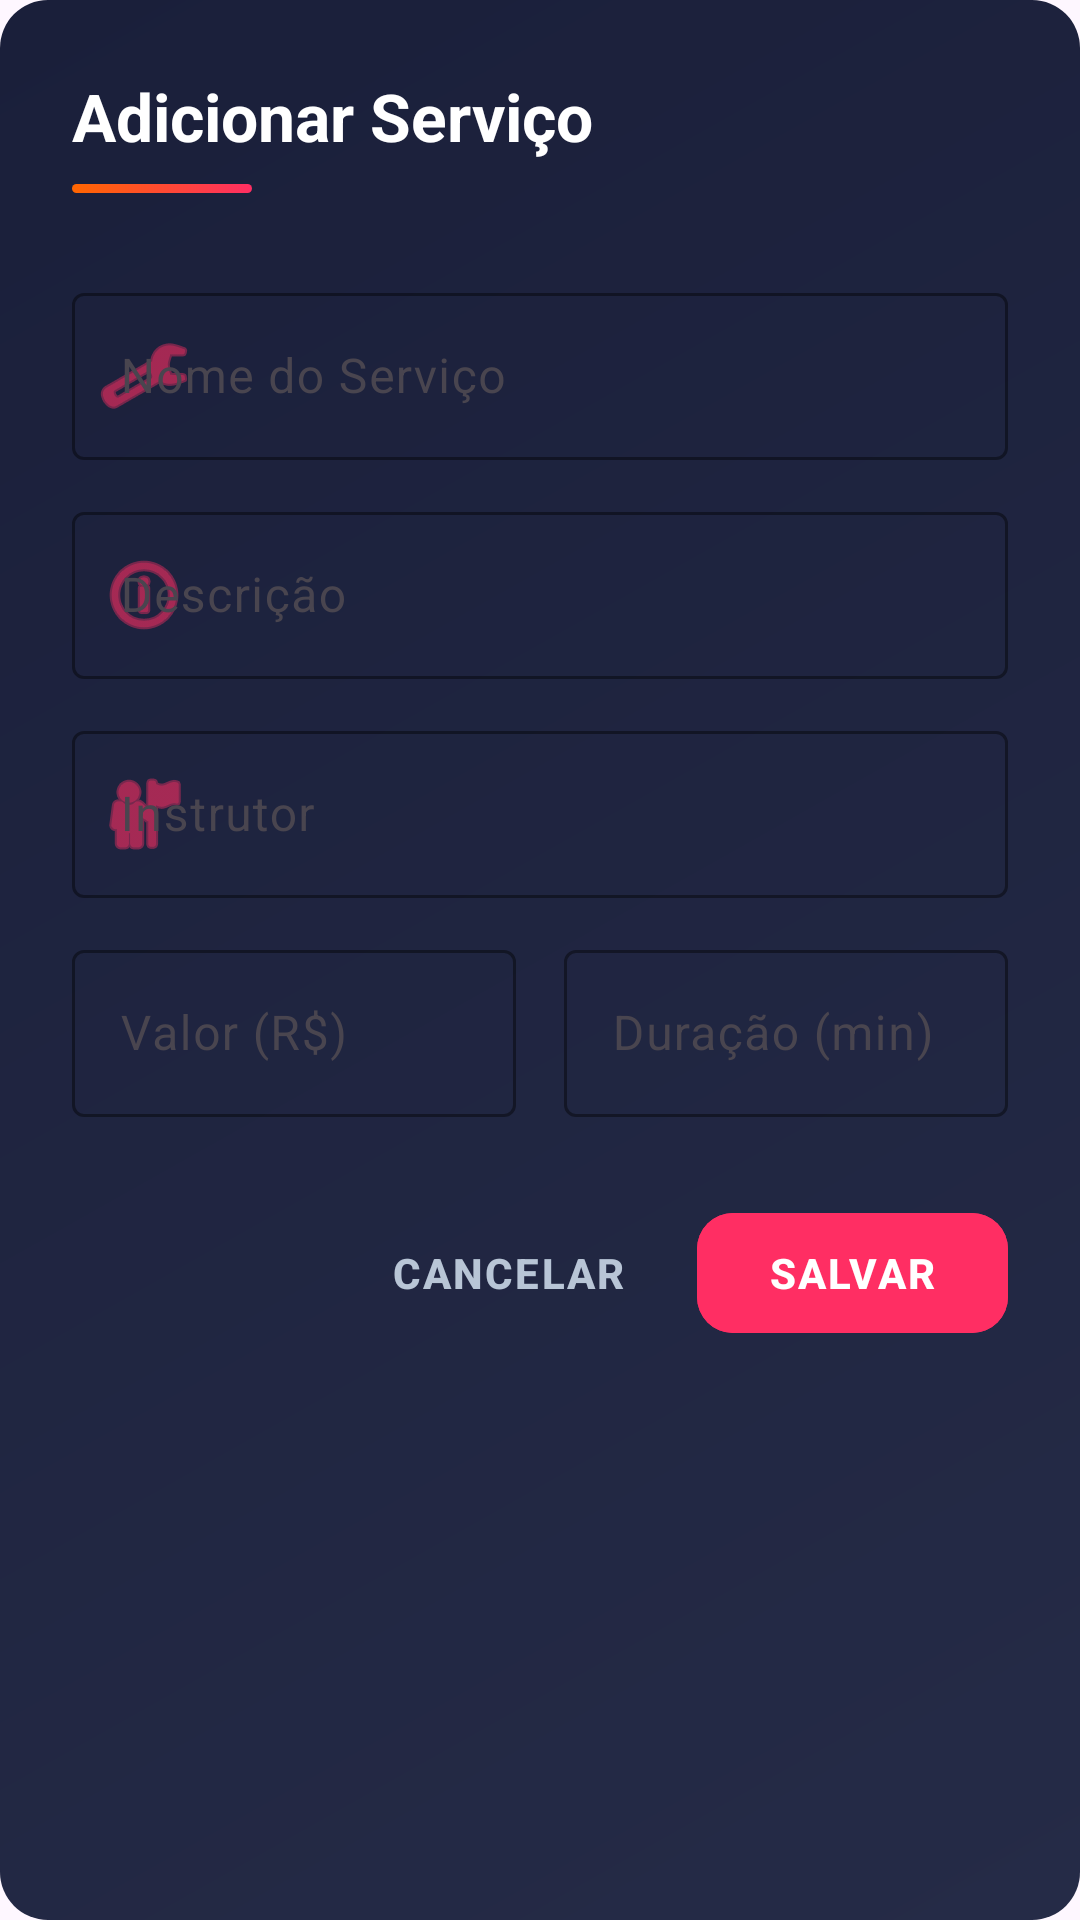

The Android layout XML behind this screen, and the referenced resources:
<!-- AndroidManifest.xml: application theme Theme.Material3.Light.NoActionBar -->
<!-- res/layout/dialog_servico.xml -->
<?xml version="1.0" encoding="utf-8"?>
<LinearLayout xmlns:android="http://schemas.android.com/apk/res/android"
    xmlns:app="http://schemas.android.com/apk/res-auto"
    android:layout_width="match_parent"
    android:layout_height="wrap_content"
    android:background="@drawable/gradient_card"
    android:orientation="vertical"
    android:padding="24dp">

    
    <LinearLayout
        android:layout_width="match_parent"
        android:layout_height="wrap_content"
        android:orientation="vertical">

        <TextView
            android:id="@+id/tvTituloDialog"
            android:layout_width="wrap_content"
            android:layout_height="wrap_content"
            android:text="Adicionar Serviço"
            android:textColor="@color/text_primary"
            android:textSize="22sp"
            android:textStyle="bold" />

        <View
            android:layout_width="60dp"
            android:layout_height="3dp"
            android:layout_marginTop="8dp"
            android:layout_marginBottom="20dp"
            android:background="@drawable/gradient_neon_pink" />

    </LinearLayout>

    
    <com.google.android.material.textfield.TextInputLayout
        android:layout_width="match_parent"
        android:layout_height="wrap_content"
        android:layout_marginTop="8dp"
        android:hint="Nome do Serviço"
        app:boxStrokeColor="@color/secondary"
        app:hintTextColor="@color/secondary"
        app:startIconDrawable="@android:drawable/ic_menu_preferences"
        app:startIconTint="@color/secondary"
        style="@style/Widget.Material3.TextInputLayout.OutlinedBox">

        <com.google.android.material.textfield.TextInputEditText
            android:id="@+id/etNomeServico"
            android:layout_width="match_parent"
            android:layout_height="wrap_content"
            android:inputType="textCapWords"
            android:textColor="@color/text_primary"
            android:textColorHint="@color/text_hint" />
    </com.google.android.material.textfield.TextInputLayout>

    
    <com.google.android.material.textfield.TextInputLayout
        android:layout_width="match_parent"
        android:layout_height="wrap_content"
        android:layout_marginTop="12dp"
        android:hint="Descrição"
        app:boxStrokeColor="@color/secondary"
        app:hintTextColor="@color/secondary"
        app:startIconDrawable="@android:drawable/ic_menu_info_details"
        app:startIconTint="@color/secondary"
        style="@style/Widget.Material3.TextInputLayout.OutlinedBox">

        <com.google.android.material.textfield.TextInputEditText
            android:id="@+id/etDescricaoServico"
            android:layout_width="match_parent"
            android:layout_height="wrap_content"
            android:inputType="textCapSentences"
            android:maxLines="3"
            android:textColor="@color/text_primary"
            android:textColorHint="@color/text_hint" />
    </com.google.android.material.textfield.TextInputLayout>

    
    <com.google.android.material.textfield.TextInputLayout
        android:layout_width="match_parent"
        android:layout_height="wrap_content"
        android:layout_marginTop="12dp"
        android:hint="Instrutor"
        app:boxStrokeColor="@color/secondary"
        app:hintTextColor="@color/secondary"
        app:startIconDrawable="@android:drawable/ic_menu_myplaces"
        app:startIconTint="@color/secondary"
        style="@style/Widget.Material3.TextInputLayout.OutlinedBox">

        <com.google.android.material.textfield.TextInputEditText
            android:id="@+id/etInstrutorServico"
            android:layout_width="match_parent"
            android:layout_height="wrap_content"
            android:inputType="textCapWords"
            android:textColor="@color/text_primary"
            android:textColorHint="@color/text_hint" />
    </com.google.android.material.textfield.TextInputLayout>

    
    <LinearLayout
        android:layout_width="match_parent"
        android:layout_height="wrap_content"
        android:layout_marginTop="12dp"
        android:orientation="horizontal">

        
        <com.google.android.material.textfield.TextInputLayout
            android:layout_width="0dp"
            android:layout_height="wrap_content"
            android:layout_marginEnd="8dp"
            android:layout_weight="1"
            android:hint="Valor (R$)"
            app:boxStrokeColor="@color/secondary_light"
            app:hintTextColor="@color/secondary_light"
            app:prefixText="R$ "
            app:prefixTextColor="@color/secondary_light"
            style="@style/Widget.Material3.TextInputLayout.OutlinedBox">

            <com.google.android.material.textfield.TextInputEditText
                android:id="@+id/etValorServico"
                android:layout_width="match_parent"
                android:layout_height="wrap_content"
                android:inputType="numberDecimal"
                android:textColor="@color/text_primary"
                android:textColorHint="@color/text_hint" />
        </com.google.android.material.textfield.TextInputLayout>

        
        <com.google.android.material.textfield.TextInputLayout
            android:layout_width="0dp"
            android:layout_height="wrap_content"
            android:layout_marginStart="8dp"
            android:layout_weight="1"
            android:hint="Duração (min)"
            app:boxStrokeColor="@color/info"
            app:hintTextColor="@color/info"
            app:suffixText=" min"
            app:suffixTextColor="@color/info"
            style="@style/Widget.Material3.TextInputLayout.OutlinedBox">

            <com.google.android.material.textfield.TextInputEditText
                android:id="@+id/etDuracaoServico"
                android:layout_width="match_parent"
                android:layout_height="wrap_content"
                android:inputType="number"
                android:textColor="@color/text_primary"
                android:textColorHint="@color/text_hint" />
        </com.google.android.material.textfield.TextInputLayout>

    </LinearLayout>

    
    <LinearLayout
        android:layout_width="match_parent"
        android:layout_height="wrap_content"
        android:layout_marginTop="28dp"
        android:gravity="end"
        android:orientation="horizontal">

        <com.google.android.material.button.MaterialButton
            android:id="@+id/btnCancelar"
            style="@style/Widget.Material3.Button.TextButton"
            android:layout_width="wrap_content"
            android:layout_height="wrap_content"
            android:text="CANCELAR"
            android:textColor="@color/text_secondary"
            android:textStyle="bold"
            android:letterSpacing="0.05" />

        <com.google.android.material.button.MaterialButton
            android:id="@+id/btnSalvar"
            android:layout_width="wrap_content"
            android:layout_height="wrap_content"
            android:layout_marginStart="12dp"
            android:text="SALVAR"
            android:textStyle="bold"
            android:letterSpacing="0.05"
            android:backgroundTint="@color/secondary"
            android:textColor="@color/white"
            app:cornerRadius="12dp"
            app:elevation="8dp" />

    </LinearLayout>

</LinearLayout>
<!-- resources referenced by this layout -->
<resources>
  <color name="info">#00D9FF</color>
  <color name="secondary">#FF2E63</color>
  <color name="secondary_light">#FF5C8D</color>
  <color name="text_hint">#6B7A99</color>
  <color name="text_primary">#FFFFFF</color>
  <color name="text_secondary">#B8C5D6</color>
  <color name="white">#FFFFFF</color>
  <!-- drawable gradient_card (drawable) -->
  <?xml version="1.0" encoding="utf-8"?>
  <shape xmlns:android="http://schemas.android.com/apk/res/android">
      <gradient
          android:angle="135"
          android:startColor="#252B47"
          android:endColor="#1A1F3A"
          android:type="linear" />
      <corners android:radius="16dp" />
  </shape>
  <!-- drawable gradient_neon_pink (drawable) -->
  <?xml version="1.0" encoding="utf-8"?>
  <shape xmlns:android="http://schemas.android.com/apk/res/android">
      <gradient
          android:angle="135"
          android:startColor="#FF2E63"
          android:endColor="#FF6600"
          android:type="linear" />
      <corners android:radius="16dp" />
  </shape>
</resources>
